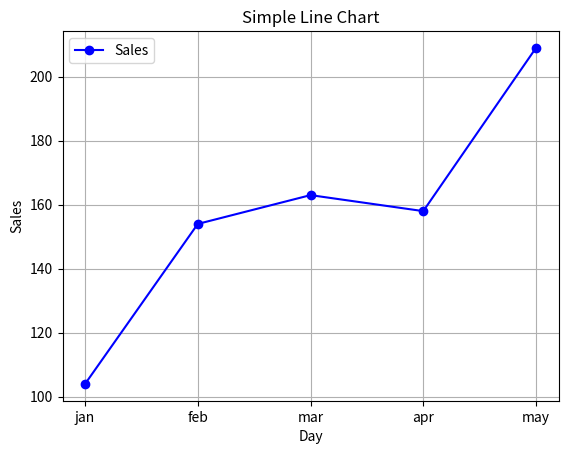

Write Python code to recreate this figure.
# PRACTICAL NO 1 - PART 1
# 1. Line chart
# A line chart is a graphical representation of data in which data points are connected by straight lines to show trends, patterns, or changes over time.

import matplotlib.pyplot as plt

x = ["jan", "feb", "mar", "apr", "may"]
y = [104, 154, 163, 158, 209]

plt.plot(x, y, marker='o', linestyle='-', color='blue', label='Sales')
plt.title("Simple Line Chart")
plt.xlabel("Day")
plt.ylabel("Sales")
plt.grid(True)
plt.legend()
plt.show()
